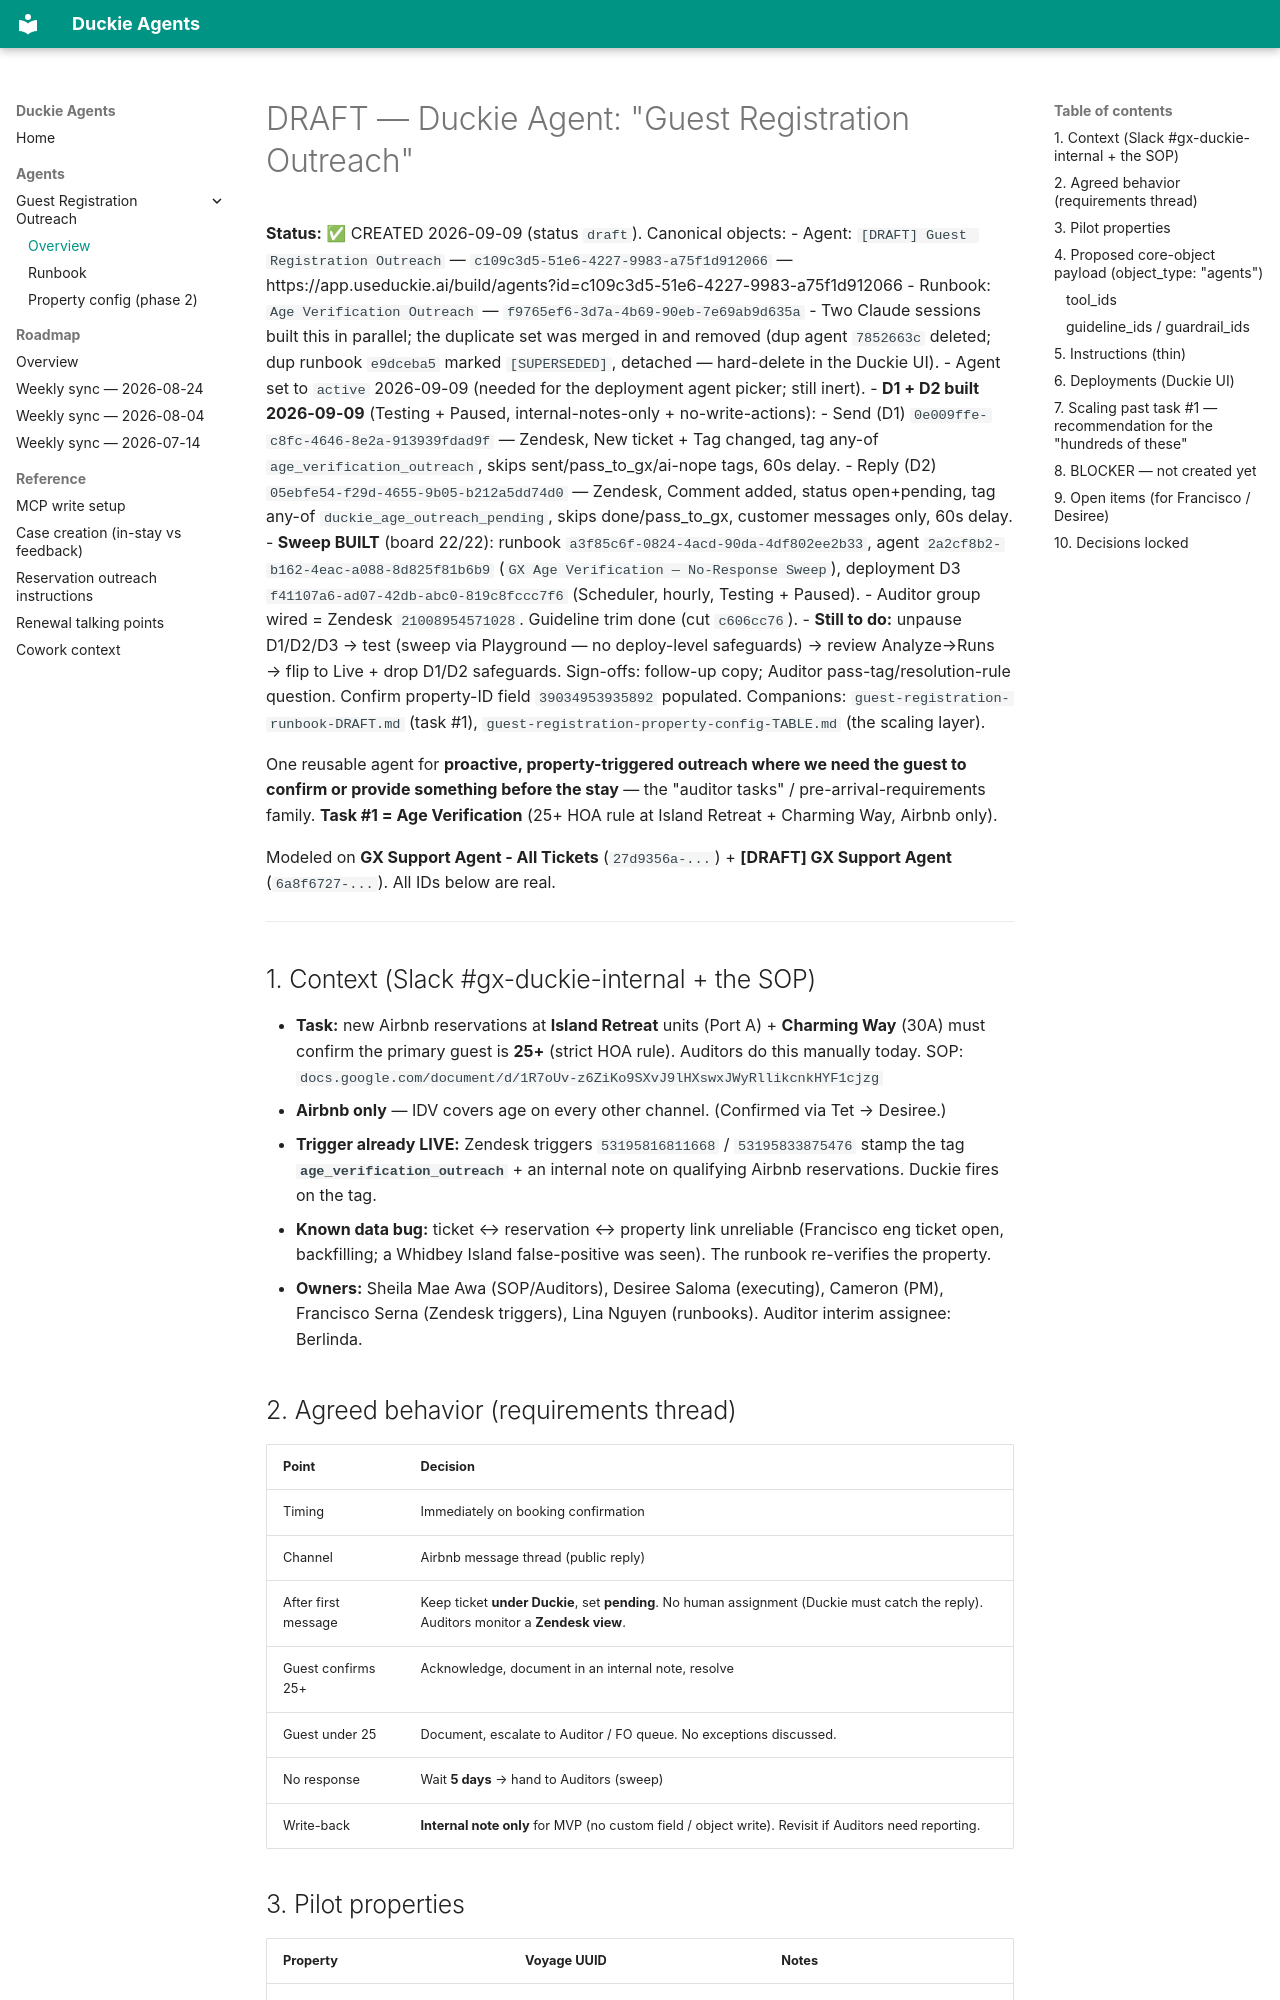

repository: ctabucchi/duckie-agents · page: agents/guest-registration-outreach/index.html · generator: mkdocs

# DRAFT — Duckie Agent: "Guest Registration Outreach"

**Status:** ✅ CREATED 2026-09-09 (status `draft`). Canonical objects:
- Agent: `[DRAFT] Guest Registration Outreach` — `c109c3d5-51e6-4227-9983-a75f1d912066`
  — https://app.useduckie.ai/build/agents?id=c109c3d5-51e6-4227-9983-a75f1d912066
- Runbook: `Age Verification Outreach` — `f9765ef6-3d7a-4b69-90eb-7e69ab9d635a`
- Two Claude sessions built this in parallel; the duplicate set was merged in and removed
  (dup agent `7852663c` deleted; dup runbook `e9dceba5` marked `[SUPERSEDED]`, detached —
  hard-delete in the Duckie UI).
- Agent set to `active` 2026-09-09 (needed for the deployment agent picker; still inert).
- **D1 + D2 built 2026-09-09** (Testing + Paused, internal-notes-only + no-write-actions):
  - Send (D1) `0e009ffe-c8fc-4646-8e2a-913939fdad9f` — Zendesk, New ticket + Tag changed,
    tag any-of `age_verification_outreach`, skips sent/pass_to_gx/ai-nope tags, 60s delay.
  - Reply (D2) `05ebfe54-f29d-4655-9b05-b212a5dd74d0` — Zendesk, Comment added, status
    open+pending, tag any-of `duckie_age_outreach_pending`, skips done/pass_to_gx,
    customer messages only, 60s delay.
- **Sweep BUILT** (board 22/22): runbook `a3f85c6f-0824-4acd-90da-4df802ee2b33`, agent
  `2a2cf8b2-b162-4eac-a088-8d825f81b6b9` (`GX Age Verification — No-Response Sweep`), deployment
  D3 `f41107a6-ad07-42db-abc0-819c8fccc7f6` (Scheduler, hourly, Testing + Paused).
- Auditor group wired = Zendesk `21008954571028`. Guideline trim done (cut `c606cc76`).
- **Still to do:** unpause D1/D2/D3 → test (sweep via Playground — no deploy-level safeguards) →
  review Analyze→Runs → flip to Live + drop D1/D2 safeguards. Sign-offs: follow-up copy;
  Auditor pass-tag/resolution-rule question. Confirm property-ID field `39034953935892` populated.
Companions: `guest-registration-runbook-DRAFT.md` (task #1), `guest-registration-property-config-TABLE.md` (the scaling layer).

One reusable agent for **proactive, property-triggered outreach where we need the guest to
confirm or provide something before the stay** — the "auditor tasks" / pre-arrival-requirements
family. **Task #1 = Age Verification** (25+ HOA rule at Island Retreat + Charming Way, Airbnb only).

Modeled on **GX Support Agent - All Tickets** (`27d9356a-...`) + **[DRAFT] GX Support Agent**
(`6a8f6727-...`). All IDs below are real.

---

## 1. Context (Slack #gx-duckie-internal + the SOP)

- **Task:** new Airbnb reservations at **Island Retreat** units (Port A) + **Charming Way** (30A)
  must confirm the primary guest is **25+** (strict HOA rule). Auditors do this manually today.
  SOP: `docs.google.com/document/d/1R7oUv-z6ZiKo9SXvJ9lHXswxJWyRllikcnkHYF1cjzg`
- **Airbnb only** — IDV covers age on every other channel. (Confirmed via Tet → Desiree.)
- **Trigger already LIVE:** Zendesk triggers `53195816811668` / `53195833875476` stamp the tag
  **`age_verification_outreach`** + an internal note on qualifying Airbnb reservations. Duckie
  fires on the tag.
- **Known data bug:** ticket ↔ reservation ↔ property link unreliable (Francisco eng ticket open,
  backfilling; a Whidbey Island false-positive was seen). The runbook re-verifies the property.
- **Owners:** Sheila Mae Awa (SOP/Auditors), Desiree Saloma (executing), Cameron (PM), Francisco
  Serna (Zendesk triggers), Lina Nguyen (runbooks). Auditor interim assignee: Berlinda.
